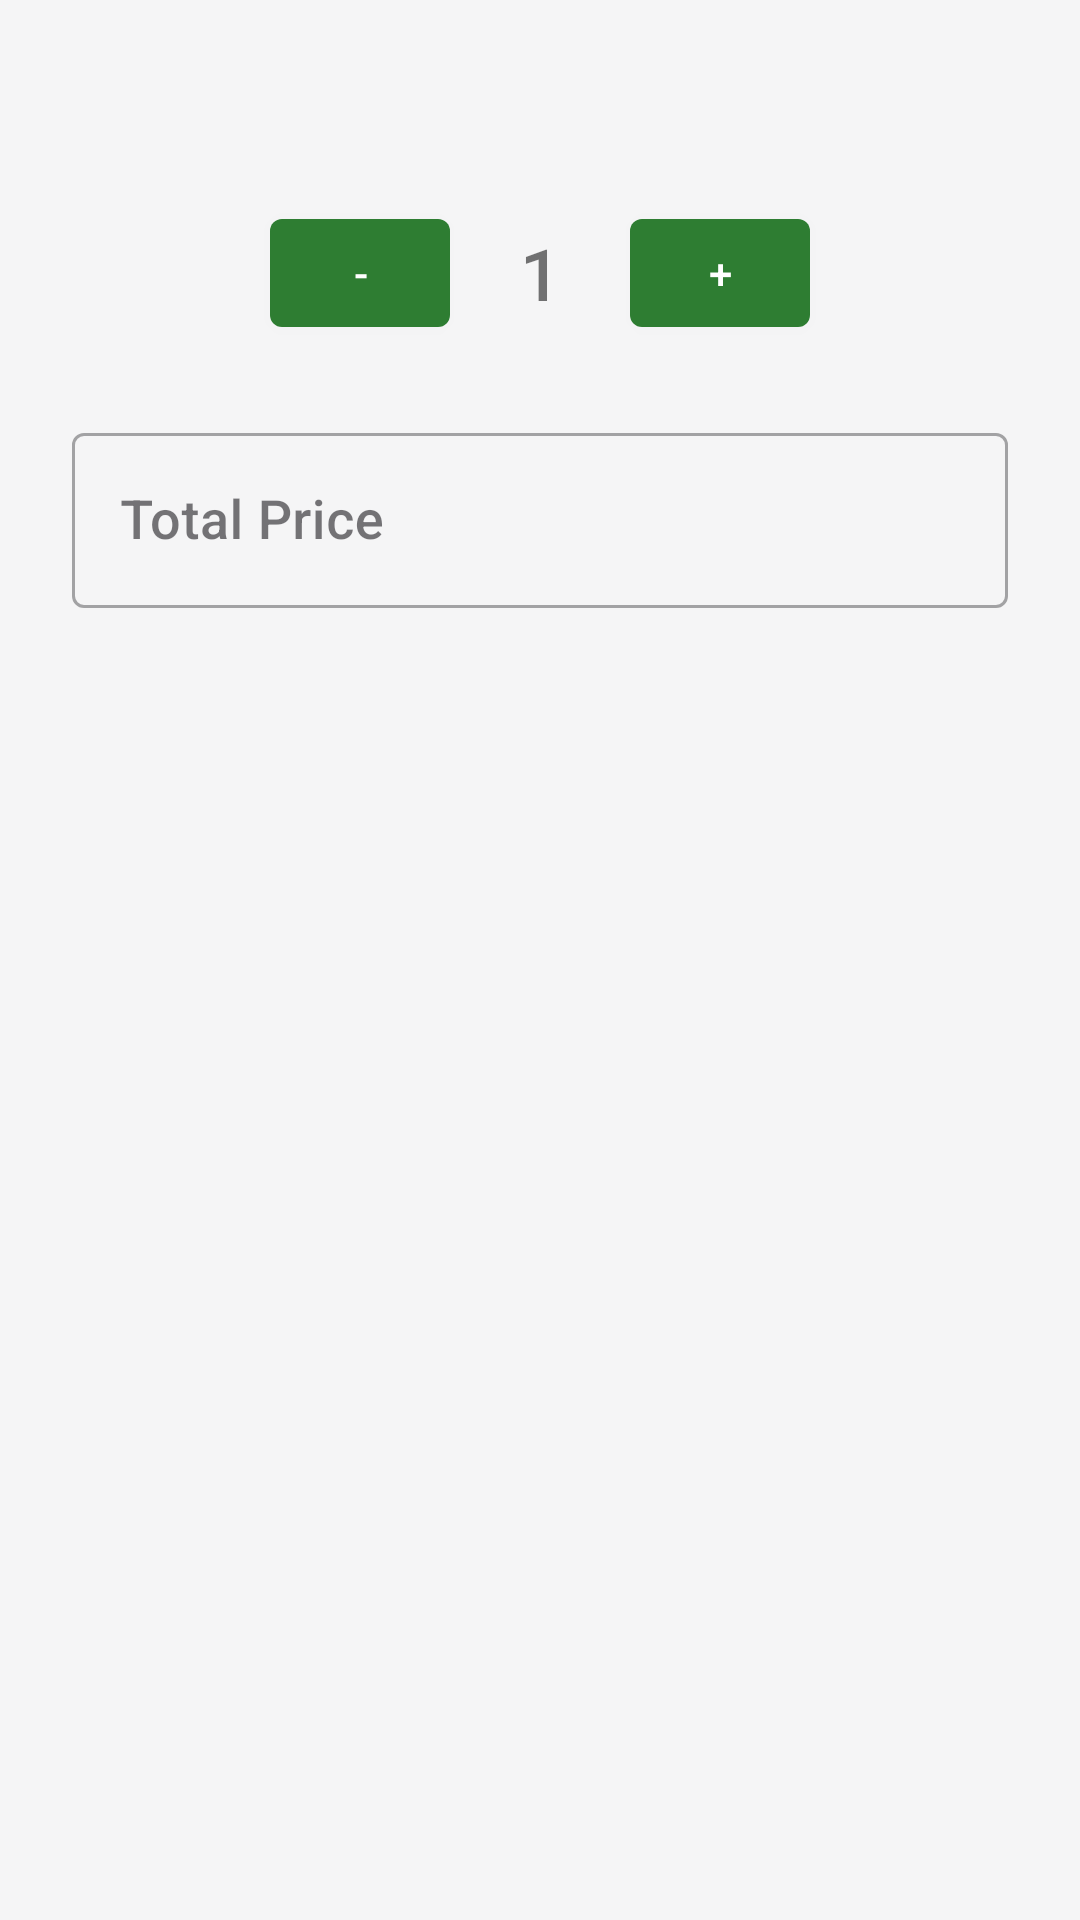

Reconstruct the res/layout file that produces this screen, plus the resources it refers to.
<!-- AndroidManifest.xml: application theme Theme.HastaKalaShop -->
<!-- res/layout/dialog_custom_sale.xml -->
<?xml version="1.0" encoding="utf-8"?>
<LinearLayout xmlns:android="http://schemas.android.com/apk/res/android"
    android:layout_width="match_parent"
    android:layout_height="wrap_content"
    android:orientation="vertical"
    android:padding="24dp">

    <TextView
        android:id="@+id/text_sale_item_name"
        android:layout_width="match_parent"
        android:layout_height="wrap_content"
        android:textSize="20sp"
        android:textStyle="bold"
        android:textAlignment="center"
        android:layout_marginBottom="16dp" />

    <LinearLayout
        android:layout_width="match_parent"
        android:layout_height="wrap_content"
        android:orientation="horizontal"
        android:gravity="center"
        android:layout_marginBottom="16dp">

        <Button
            android:id="@+id/button_minus"
            android:layout_width="60dp"
            android:layout_height="wrap_content"
            android:text="-" />

        <TextView
            android:id="@+id/text_quantity"
            android:layout_width="60dp"
            android:layout_height="wrap_content"
            android:text="1"
            android:textSize="24sp"
            android:textAlignment="center" />

        <Button
            android:id="@+id/button_plus"
            android:layout_width="60dp"
            android:layout_height="wrap_content"
            android:text="+" />
    </LinearLayout>

    <com.google.android.material.textfield.TextInputLayout
        style="@style/Widget.MaterialComponents.TextInputLayout.OutlinedBox"
        android:layout_width="match_parent"
        android:layout_height="wrap_content"
        android:layout_marginTop="8dp">
        <com.google.android.material.textfield.TextInputEditText
            android:id="@+id/edit_total_price"
            android:layout_width="match_parent"
            android:layout_height="wrap_content"
            android:hint="Total Price"
            android:inputType="numberDecimal"
            android:textAlignment="center"
            android:textSize="18sp" />
    </com.google.android.material.textfield.TextInputLayout>
</LinearLayout>
<!-- resources referenced by this layout -->
<resources>
  <style name="Theme.HastaKalaShop" parent="Theme.MaterialComponents.DayNight.DarkActionBar">
          <item name="colorPrimary">@color/primary</item>
          <item name="colorPrimaryVariant">@color/primary_dark</item>
          <item name="colorOnPrimary">@color/on_primary</item>
          <item name="colorSecondary">@color/secondary</item>
          <item name="colorSecondaryVariant">@color/secondary</item>
          <item name="colorOnSecondary">@color/on_secondary</item>
          <item name="colorSurface">@color/surface</item>
          <item name="colorOnBackground">@color/on_background</item>
          <item name="colorOnSurface">@color/on_surface</item>
          <item name="android:colorBackground">@color/background</item>
          <item name="android:statusBarColor">?attr/colorPrimaryVariant</item>
          
          <item name="android:fontFamily">sans-serif-medium</item>
          
          <item name="cornerFamily">rounded</item>
          <item name="cornerSize">16dp</item>
      </style>
  <color name="primary">#2E7D32</color>
  <color name="primary_dark">#1B5E20</color>
  <color name="on_primary">#FFFFFF</color>
  <color name="secondary">#D84315</color>
  <color name="on_secondary">#FFFFFF</color>
  <color name="surface">#FFFFFF</color>
  <color name="on_background">#1C1B1F</color>
  <color name="on_surface">#1C1B1F</color>
  <color name="background">#F5F5F6</color>
</resources>
